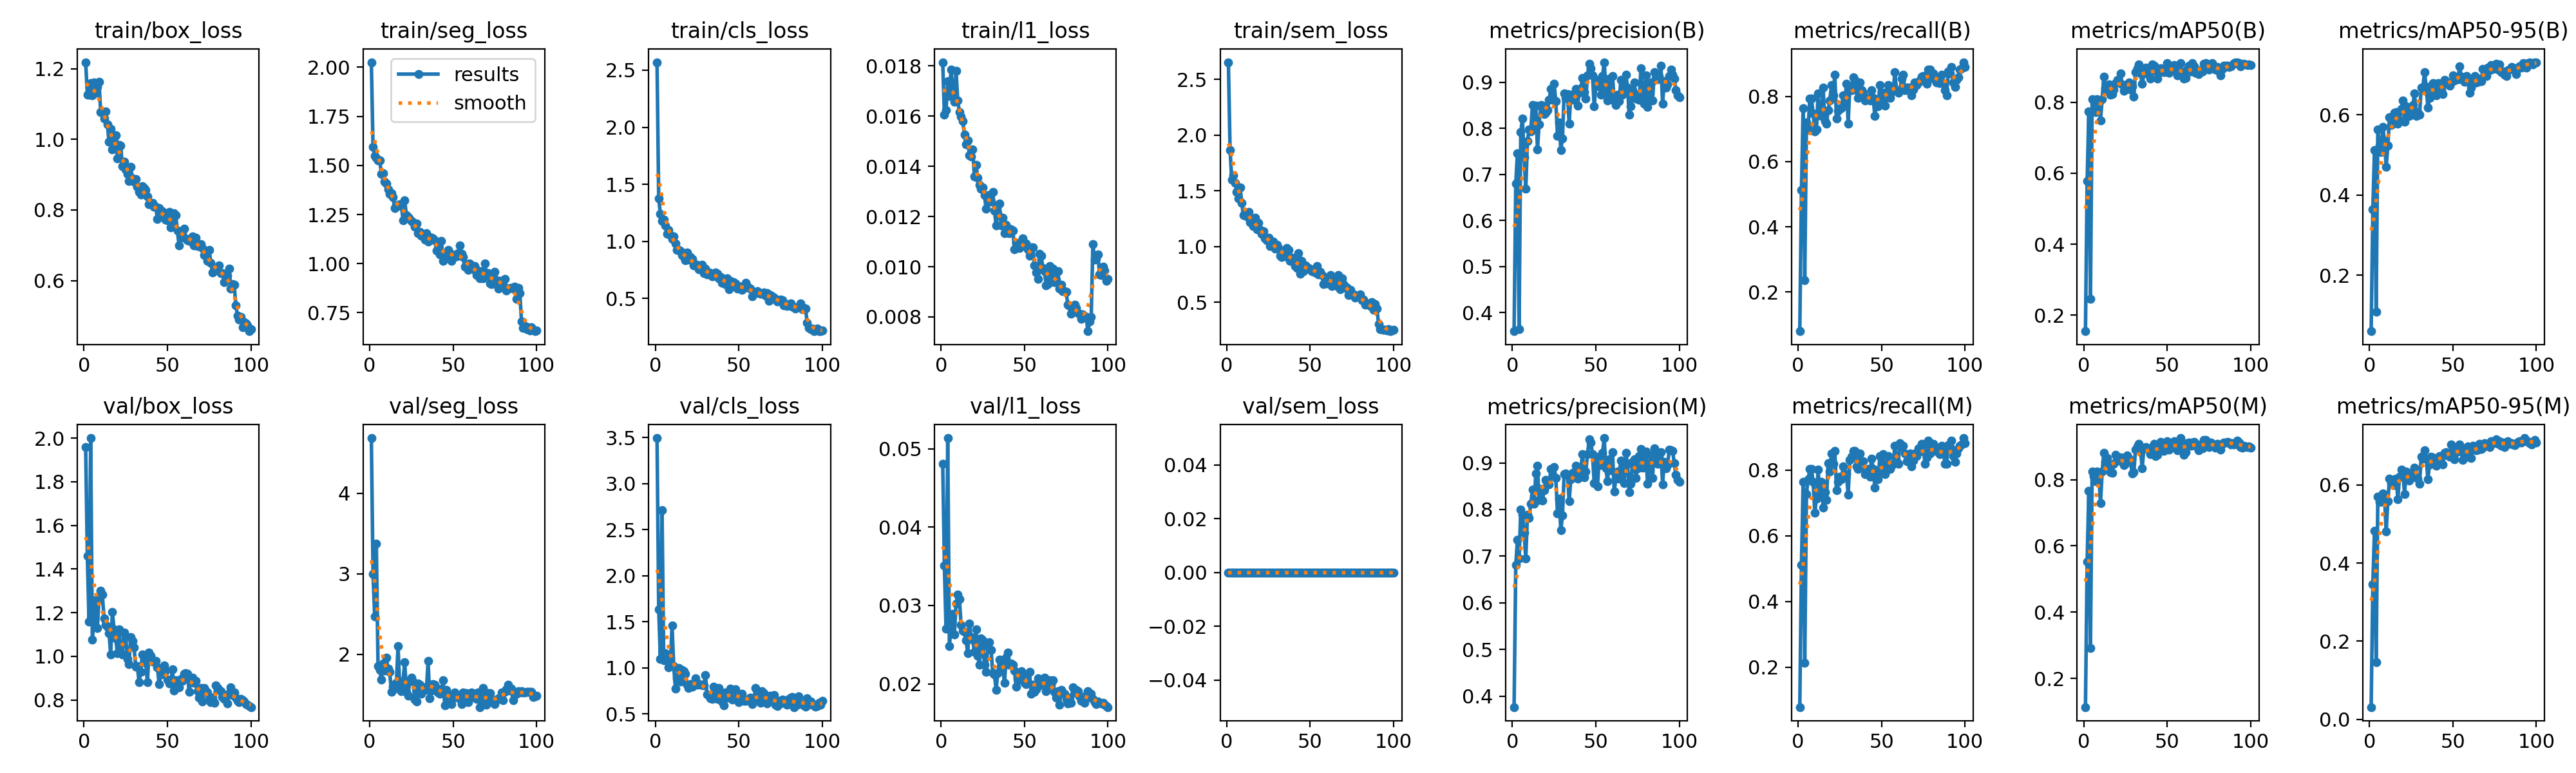

Values plotted in this chart, from the file beside it:
epoch, time, train/box_loss, train/seg_loss, train/cls_loss, train/l1_loss, train/sem_loss, metrics/precision(B), metrics/recall(B), metrics/mAP50(B), metrics/mAP50-95(B), metrics/precision(M), metrics/recall(M), metrics/mAP50(M), metrics/mAP50-95(M), val/box_loss, val/seg_loss, val/cls_loss, val/l1_loss, val/sem_loss, lr/pg0, lr/pg1, lr/pg2
1, 65.38, 1.218, 2.026, 2.57, 0.01815, 2.654, 0.3592, 0.07946, 0.1546, 0.06018, 0.3764, 0.07874, 0.1137, 0.03123, 1.958, 4.686, 3.493, 0.0481, 0, 0.0001964, 0.0001964, 0.08056
2, 129.9, 1.127, 1.594, 1.377, 0.01605, 1.866, 0.6806, 0.5118, 0.5779, 0.3636, 0.6806, 0.5118, 0.552, 0.3454, 1.46, 2.995, 1.633, 0.03506, 0, 0.0003924, 0.0003924, 0.06076
3, 196.1, 1.126, 1.55, 1.244, 0.01625, 1.599, 0.7458, 0.7638, 0.7732, 0.5118, 0.7349, 0.7638, 0.7656, 0.4822, 1.159, 2.471, 1.097, 0.02704, 0, 0.0005846, 0.0005846, 0.04095
4, 263.3, 1.158, 1.54, 1.18, 0.01739, 1.642, 0.364, 0.2362, 0.2448, 0.1093, 0.6945, 0.2126, 0.2928, 0.1463, 2, 3.371, 2.713, 0.05136, 0, 0.0007727, 0.0007727, 0.02114
5, 331.3, 1.124, 1.525, 1.189, 0.0168, 1.572, 0.7921, 0.7202, 0.8078, 0.5632, 0.8006, 0.727, 0.8252, 0.57, 1.077, 1.856, 1.083, 0.02479, 0, 0.0009569, 0.0009569, 0.001321
6, 400, 1.16, 1.526, 1.14, 0.01786, 1.492, 0.8209, 0.7008, 0.778, 0.5229, 0.789, 0.7716, 0.8103, 0.5569, 1.178, 1.804, 1.154, 0.02735, 0, 0.0009505, 0.0009505, 0.0009505
7, 469, 1.132, 1.458, 1.069, 0.01714, 1.435, 0.7368, 0.7934, 0.7723, 0.5071, 0.7501, 0.8034, 0.7945, 0.5572, 1.26, 1.687, 1.129, 0.02892, 0, 0.0009406, 0.0009406, 0.0009406
8, 538.2, 1.148, 1.459, 1.101, 0.01656, 1.532, 0.6682, 0.7927, 0.8081, 0.5698, 0.6951, 0.8032, 0.8252, 0.5778, 1.131, 1.883, 1.004, 0.02626, 0, 0.0009307, 0.0009307, 0.0009307
9, 607.6, 1.162, 1.418, 1.053, 0.01781, 1.393, 0.7721, 0.748, 0.7983, 0.5346, 0.7884, 0.7638, 0.8169, 0.5728, 1.262, 1.797, 1.04, 0.03027, 0, 0.0009208, 0.0009208, 0.0009208
10, 677, 1.077, 1.406, 1.02, 0.01662, 1.279, 0.7983, 0.6929, 0.749, 0.4699, 0.7824, 0.6693, 0.7282, 0.4805, 1.302, 1.958, 1.457, 0.03141, 0, 0.0009109, 0.0009109, 0.0009109
11, 746.5, 1.076, 1.378, 1.042, 0.01617, 1.299, 0.794, 0.6981, 0.8082, 0.5224, 0.8119, 0.7138, 0.8236, 0.5581, 1.284, 1.819, 1.018, 0.03078, 0, 0.000901, 0.000901, 0.000901
12, 816.2, 1.059, 1.355, 0.9808, 0.01597, 1.271, 0.8511, 0.8099, 0.8725, 0.5936, 0.8428, 0.8021, 0.8798, 0.6161, 1.175, 1.779, 0.7759, 0.02757, 0, 0.0008911, 0.0008911, 0.0008911
13, 886, 1.079, 1.358, 0.9262, 0.0158, 1.312, 0.8037, 0.7413, 0.8388, 0.5738, 0.8129, 0.7185, 0.854, 0.6032, 1.143, 1.534, 0.8831, 0.02678, 0, 0.0008812, 0.0008812, 0.0008812
14, 955.6, 1.042, 1.338, 0.9244, 0.01527, 1.217, 0.849, 0.7402, 0.8361, 0.5823, 0.8771, 0.7638, 0.8644, 0.5991, 1.135, 1.598, 0.9987, 0.02666, 0, 0.0008713, 0.0008713, 0.0008713
15, 1025, 0.9928, 1.282, 0.9157, 0.01489, 1.248, 0.754, 0.8268, 0.8496, 0.6057, 0.8941, 0.685, 0.8436, 0.6142, 1.106, 1.575, 0.8493, 0.02552, 0, 0.0008614, 0.0008614, 0.0008614
16, 1094, 1.03, 1.296, 0.8815, 0.01502, 1.184, 0.8085, 0.7244, 0.821, 0.6073, 0.8207, 0.7323, 0.8233, 0.6167, 1.008, 1.645, 0.9782, 0.02391, 0, 0.0008515, 0.0008515, 0.0008515
17, 1164, 0.9706, 1.299, 0.8649, 0.01445, 1.259, 0.8509, 0.7165, 0.823, 0.578, 0.8438, 0.7087, 0.8209, 0.5634, 1.204, 2.103, 0.9638, 0.02772, 0, 0.0008416, 0.0008416, 0.0008416
18, 1234, 1.002, 1.302, 0.8364, 0.01439, 1.154, 0.8498, 0.7575, 0.8355, 0.5864, 0.8192, 0.8207, 0.8468, 0.6209, 1.125, 1.581, 0.9337, 0.02595, 0, 0.0008317, 0.0008317, 0.0008317
19, 1303, 1.011, 1.293, 0.9054, 0.01467, 1.215, 0.8316, 0.7874, 0.8533, 0.6143, 0.8419, 0.7953, 0.8744, 0.6386, 1.082, 1.542, 0.8177, 0.02564, 0, 0.0008218, 0.0008218, 0.0008218
20, 1373, 0.9462, 1.221, 0.841, 0.01359, 1.151, 0.8339, 0.8347, 0.8633, 0.6356, 0.8632, 0.8504, 0.8678, 0.6334, 1.015, 1.674, 0.7795, 0.02409, 0, 0.0008119, 0.0008119, 0.0008119
21, 1442, 0.9838, 1.321, 0.864, 0.01405, 1.115, 0.8396, 0.8032, 0.8565, 0.5832, 0.856, 0.8189, 0.8567, 0.5768, 1.125, 1.902, 0.8221, 0.02697, 0, 0.000802, 0.000802, 0.000802
22, 1512, 0.9826, 1.247, 0.8452, 0.01355, 1.137, 0.862, 0.8661, 0.8819, 0.6214, 0.8533, 0.8583, 0.8669, 0.6336, 1.017, 1.535, 0.7922, 0.02362, 0, 0.0007921, 0.0007921, 0.0007921
23, 1581, 0.9233, 1.236, 0.7904, 0.01327, 1.073, 0.8856, 0.7318, 0.8507, 0.6173, 0.8865, 0.7382, 0.8558, 0.6287, 1.009, 1.483, 0.8228, 0.02242, 0, 0.0007822, 0.0007822, 0.0007822
24, 1651, 0.936, 1.228, 0.7922, 0.01311, 1.057, 0.8624, 0.7559, 0.8317, 0.5976, 0.8713, 0.7638, 0.8442, 0.6105, 1.109, 1.675, 0.8849, 0.02577, 0, 0.0007723, 0.0007723, 0.0007723
25, 1720, 0.914, 1.218, 0.7948, 0.01315, 1.077, 0.8966, 0.7638, 0.8433, 0.6125, 0.8914, 0.7795, 0.8484, 0.6213, 1.089, 1.712, 0.8129, 0.0256, 0, 0.0007624, 0.0007624, 0.0007624
26, 1790, 0.901, 1.21, 0.7586, 0.01286, 1.006, 0.8587, 0.7638, 0.8499, 0.6235, 0.8678, 0.7716, 0.8737, 0.6341, 0.9866, 1.662, 0.8216, 0.02242, 0, 0.0007525, 0.0007525, 0.0007525
27, 1860, 0.8824, 1.189, 0.7675, 0.01232, 1.026, 0.7834, 0.8032, 0.8553, 0.6529, 0.7911, 0.811, 0.8642, 0.6446, 0.9656, 1.441, 0.8168, 0.02153, 0, 0.0007426, 0.0007426, 0.0007426
28, 1930, 0.9219, 1.204, 0.7952, 0.01286, 1.047, 0.813, 0.7795, 0.8366, 0.5976, 0.8237, 0.7874, 0.8557, 0.6192, 1.09, 1.414, 0.8127, 0.02483, 0, 0.0007327, 0.0007327, 0.0007327
29, 1999, 0.8884, 1.155, 0.7243, 0.01261, 0.98, 0.7529, 0.8397, 0.8441, 0.6073, 0.7554, 0.7874, 0.8181, 0.6167, 1.071, 1.635, 0.8062, 0.0253, 0, 0.0007228, 0.0007228, 0.0007228
30, 2069, 0.8809, 1.162, 0.7633, 0.0126, 1.017, 0.7785, 0.7165, 0.8152, 0.5998, 0.788, 0.7244, 0.8224, 0.6028, 1.043, 1.621, 0.9202, 0.0243, 0, 0.0007129, 0.0007129, 0.0007129
31, 2138, 0.8875, 1.142, 0.7102, 0.01299, 0.9891, 0.8754, 0.8299, 0.8847, 0.6673, 0.8754, 0.8299, 0.8901, 0.6713, 0.9518, 1.507, 0.7075, 0.02134, 0, 0.000703, 0.000703, 0.000703
32, 2208, 0.8652, 1.141, 0.727, 0.01223, 0.9173, 0.8657, 0.8189, 0.8954, 0.6683, 0.8767, 0.8399, 0.9009, 0.6667, 0.9546, 1.553, 0.6969, 0.02119, 0, 0.0006931, 0.0006931, 0.0006931
33, 2278, 0.851, 1.121, 0.7245, 0.01165, 0.9065, 0.875, 0.8583, 0.9071, 0.7062, 0.875, 0.8583, 0.9089, 0.6892, 0.8807, 1.59, 0.6694, 0.01927, 0, 0.0006832, 0.0006832, 0.0006832
34, 2347, 0.8439, 1.154, 0.6943, 0.01213, 0.9282, 0.8099, 0.8504, 0.8817, 0.6697, 0.8174, 0.8583, 0.8898, 0.6677, 0.9289, 1.555, 0.6597, 0.02134, 0, 0.0006733, 0.0006733, 0.0006733
35, 2417, 0.868, 1.113, 0.6994, 0.01252, 0.9103, 0.8733, 0.8189, 0.8515, 0.618, 0.8649, 0.811, 0.8338, 0.6144, 1.008, 1.916, 0.7945, 0.02312, 0, 0.0006634, 0.0006634, 0.0006634
36, 2486, 0.862, 1.135, 0.7281, 0.01165, 0.9899, 0.8716, 0.7953, 0.8812, 0.6425, 0.8787, 0.8032, 0.8951, 0.6521, 0.9864, 1.452, 0.7293, 0.02264, 0, 0.0006535, 0.0006535, 0.0006535
37, 2556, 0.8567, 1.131, 0.7144, 0.01195, 0.9675, 0.8619, 0.8425, 0.8981, 0.6717, 0.87, 0.8504, 0.8981, 0.6715, 0.9702, 1.551, 0.6627, 0.02216, 0, 0.0006436, 0.0006436, 0.0006436
38, 2625, 0.8371, 1.127, 0.6783, 0.01133, 0.8738, 0.8853, 0.8189, 0.8848, 0.6795, 0.8938, 0.8268, 0.895, 0.6661, 0.8821, 1.633, 0.7775, 0.02012, 0, 0.0006337, 0.0006337, 0.0006337
39, 2695, 0.8161, 1.119, 0.6891, 0.01166, 0.9025, 0.8498, 0.811, 0.8769, 0.6602, 0.8663, 0.8268, 0.888, 0.6689, 1.018, 1.625, 0.663, 0.02334, 0, 0.0006238, 0.0006238, 0.0006238
40, 2765, 0.8154, 1.068, 0.637, 0.01154, 0.8696, 0.8772, 0.7875, 0.8666, 0.6491, 0.8772, 0.7875, 0.876, 0.649, 1.004, 1.586, 0.6341, 0.02396, 0, 0.0006139, 0.0006139, 0.0006139
41, 2834, 0.8195, 1.104, 0.6619, 0.01133, 0.8257, 0.8878, 0.7953, 0.9067, 0.6783, 0.8878, 0.7953, 0.8988, 0.6677, 0.9764, 1.525, 0.592, 0.0224, 0, 0.000604, 0.000604, 0.000604
42, 2904, 0.8096, 1.047, 0.6291, 0.01149, 0.8109, 0.91, 0.7962, 0.9022, 0.6661, 0.919, 0.8039, 0.9076, 0.6733, 0.9753, 1.512, 0.7284, 0.0226, 0, 0.0005941, 0.0005941, 0.0005941
43, 2973, 0.809, 1.114, 0.678, 0.01145, 0.9402, 0.8784, 0.7874, 0.889, 0.6604, 0.8692, 0.7795, 0.8713, 0.6718, 0.9779, 1.546, 0.6744, 0.02242, 0, 0.0005842, 0.0005842, 0.0005842
44, 3043, 0.7737, 1.014, 0.5797, 0.01069, 0.7541, 0.8645, 0.8189, 0.8661, 0.6521, 0.8815, 0.8347, 0.8756, 0.652, 0.9507, 1.68, 0.7375, 0.02169, 0, 0.0005743, 0.0005743, 0.0005743
45, 3113, 0.8043, 1.036, 0.6553, 0.01095, 0.8708, 0.9151, 0.7953, 0.8827, 0.687, 0.9189, 0.8031, 0.8923, 0.6816, 0.8734, 1.366, 0.7742, 0.01964, 0, 0.0005644, 0.0005644, 0.0005644
46, 3182, 0.7985, 1.05, 0.6158, 0.01093, 0.7772, 0.94, 0.7396, 0.8958, 0.6839, 0.9499, 0.7467, 0.914, 0.684, 0.9174, 1.555, 0.6568, 0.02062, 0, 0.0005545, 0.0005545, 0.0005545
47, 3252, 0.7963, 1.068, 0.6438, 0.01075, 0.8302, 0.9307, 0.7795, 0.8887, 0.6755, 0.9436, 0.7912, 0.9053, 0.6746, 0.9241, 1.497, 0.7113, 0.02053, 0, 0.0005446, 0.0005446, 0.0005446
48, 3322, 0.7829, 1.057, 0.6328, 0.01084, 0.8084, 0.9158, 0.7704, 0.8849, 0.6724, 0.9189, 0.7716, 0.8871, 0.6724, 0.9599, 1.428, 0.7651, 0.02161, 0, 0.0005347, 0.0005347, 0.0005347
49, 3391, 0.7716, 1.013, 0.588, 0.01113, 0.8067, 0.8484, 0.8347, 0.8912, 0.6797, 0.8564, 0.8425, 0.9035, 0.7037, 0.9349, 1.38, 0.6685, 0.02114, 0, 0.0005248, 0.0005248, 0.0005248
50, 3461, 0.7697, 1.044, 0.6085, 0.0109, 0.7977, 0.8912, 0.811, 0.9105, 0.6986, 0.9084, 0.7953, 0.9156, 0.6906, 0.8934, 1.459, 0.6276, 0.0201, 0, 0.0005149, 0.0005149, 0.0005149
51, 3530, 0.7951, 1.043, 0.5921, 0.01093, 0.7807, 0.9048, 0.7874, 0.8823, 0.6857, 0.8501, 0.8483, 0.8901, 0.6647, 0.8771, 1.522, 0.7049, 0.01997, 0, 0.000505, 0.000505, 0.000505
52, 3600, 0.75, 1.035, 0.5729, 0.0107, 0.7944, 0.893, 0.7716, 0.8907, 0.693, 0.9129, 0.7874, 0.909, 0.6831, 0.8872, 1.472, 0.7147, 0.02017, 0, 0.0004951, 0.0004951, 0.0004951
53, 3669, 0.769, 1.053, 0.5903, 0.01043, 0.767, 0.8731, 0.8124, 0.8937, 0.6879, 0.8959, 0.8131, 0.906, 0.6896, 0.9401, 1.471, 0.6401, 0.02155, 0, 0.0004852, 0.0004852, 0.0004852
54, 3739, 0.791, 1.092, 0.6364, 0.01076, 0.827, 0.9133, 0.8347, 0.9049, 0.7213, 0.9219, 0.8425, 0.9156, 0.704, 0.8438, 1.448, 0.6387, 0.01874, 0, 0.0004753, 0.0004753, 0.0004753
55, 3808, 0.7847, 1.051, 0.6111, 0.01077, 0.7496, 0.9439, 0.7945, 0.8913, 0.6949, 0.9532, 0.8024, 0.9003, 0.686, 0.8914, 1.384, 0.6489, 0.0199, 0, 0.0004654, 0.0004654, 0.0004654
56, 3878, 0.7406, 1.032, 0.5914, 0.01004, 0.771, 0.8882, 0.8131, 0.8761, 0.6861, 0.8882, 0.8131, 0.888, 0.6643, 0.859, 1.522, 0.6614, 0.01901, 0, 0.0004555, 0.0004555, 0.0004555
57, 3948, 0.6989, 0.9845, 0.5848, 0.00978, 0.745, 0.8613, 0.8189, 0.8937, 0.6824, 0.8613, 0.8189, 0.9015, 0.6814, 0.8589, 1.481, 0.6751, 0.01929, 0, 0.0004456, 0.0004456, 0.0004456
58, 4017, 0.7215, 0.9973, 0.5188, 0.00952, 0.6614, 0.9082, 0.874, 0.9095, 0.6965, 0.9082, 0.874, 0.9254, 0.6936, 0.8977, 1.52, 0.608, 0.02073, 0, 0.0004357, 0.0004357, 0.0004357
59, 4087, 0.7361, 0.9692, 0.5511, 0.01052, 0.7233, 0.8753, 0.8189, 0.8826, 0.6918, 0.8848, 0.8268, 0.8903, 0.6986, 0.8878, 1.409, 0.6411, 0.0198, 0, 0.0004258, 0.0004258, 0.0004258
60, 4157, 0.7474, 1.002, 0.5547, 0.01045, 0.6677, 0.9138, 0.811, 0.866, 0.655, 0.9227, 0.8189, 0.8758, 0.6712, 0.92, 1.496, 0.7807, 0.02053, 0, 0.0004159, 0.0004159, 0.0004159
... 40 more rows
